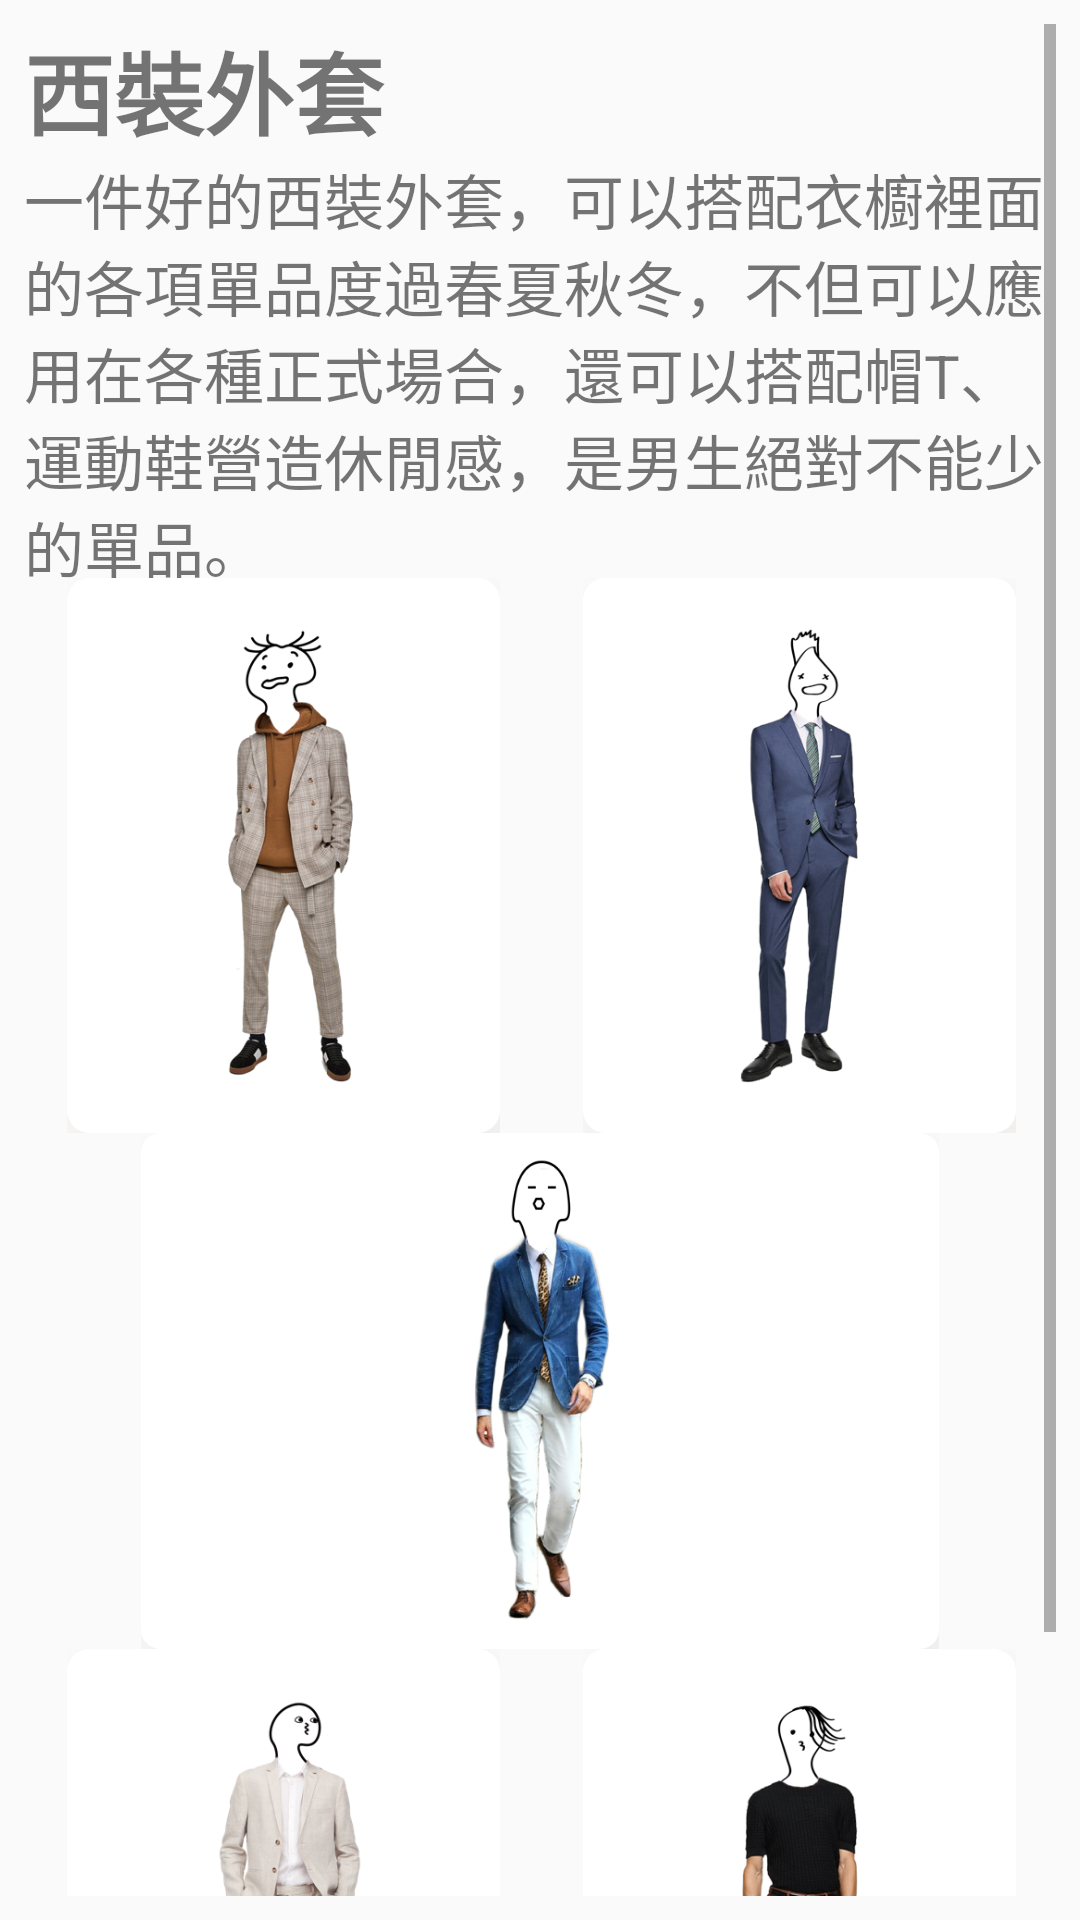

Write the Android layout XML for this screen, with the resource values it uses.
<!-- AndroidManifest.xml: application theme AppTheme -->
<!-- res/layout/outfitmorejacket.xml -->
<?xml version="1.0" encoding="utf-8"?>
<android.support.constraint.ConstraintLayout
    xmlns:android="http://schemas.android.com/apk/res/android"
    xmlns:app="http://schemas.android.com/apk/res-auto"
    xmlns:tools="http://schemas.android.com/tools"
    android:layout_width="match_parent"
    android:layout_height="match_parent">

    <ScrollView
        android:layout_width="0dp"
        android:layout_height="0dp"
        android:layout_marginBottom="8dp"
        android:layout_marginEnd="8dp"
        android:layout_marginStart="8dp"
        android:layout_marginTop="8dp"
        app:layout_constraintBottom_toBottomOf="parent"
        app:layout_constraintEnd_toEndOf="parent"
        app:layout_constraintStart_toStartOf="parent"
        app:layout_constraintTop_toTopOf="parent">

        <LinearLayout
            android:layout_width="match_parent"
            android:layout_height="wrap_content"
            android:orientation="vertical" >

            <TextView
                android:id="@+id/textView4"
                android:layout_width="match_parent"
                android:layout_height="wrap_content"
                android:text="西裝外套"
                android:textSize="30sp"
                android:textStyle="bold" />

            <TextView
                android:id="@+id/editText2"
                android:layout_width="match_parent"
                android:layout_height="141dp"
                android:inputType="textMultiLine"
                android:text="一件好的西裝外套，可以搭配衣櫥裡面的各項單品度過春夏秋冬，不但可以應用在各種正式場合，還可以搭配帽T、運動鞋營造休閒感，是男生絕對不能少的單品。"
                android:textSize="20sp" />

            <LinearLayout
                android:layout_width="match_parent"
                android:layout_height="match_parent"
                android:orientation="horizontal"
                app:layout_constraintBottom_toBottomOf="parent"
                app:layout_constraintEnd_toEndOf="parent"
                app:layout_constraintHorizontal_bias="0.0"
                app:layout_constraintStart_toStartOf="parent"
                app:layout_constraintTop_toTopOf="parent"
                app:layout_constraintVertical_bias="0.534">

                <ImageView
                    android:id="@+id/imageView2"
                    android:layout_width="126dp"
                    android:layout_height="185dp"
                    android:layout_weight="1"
                    app:srcCompat="@drawable/outfitjacket1"
                    tools:layout_editor_absoluteX="16dp"
                    tools:layout_editor_absoluteY="177dp" />

                <ImageView
                    android:id="@+id/imageView3"
                    android:layout_width="124dp"
                    android:layout_height="185dp"
                    android:layout_weight="1"
                    app:srcCompat="@drawable/outfitjacket2"
                    tools:layout_editor_absoluteX="244dp"
                    tools:layout_editor_absoluteY="177dp" />
            </LinearLayout>

            <ImageView
                android:id="@+id/imageView4"
                android:layout_width="match_parent"
                android:layout_height="172dp"
                app:srcCompat="@drawable/outfitjacket3" />

            <LinearLayout
                android:layout_width="match_parent"
                android:layout_height="match_parent"
                android:orientation="horizontal"
                app:layout_constraintBottom_toBottomOf="parent"
                app:layout_constraintEnd_toEndOf="parent"
                app:layout_constraintHorizontal_bias="0.0"
                app:layout_constraintStart_toStartOf="parent"
                app:layout_constraintTop_toTopOf="parent"
                app:layout_constraintVertical_bias="0.534">

                <ImageView
                    android:id="@+id/imageView5"
                    android:layout_width="126dp"
                    android:layout_height="185dp"
                    android:layout_weight="1"
                    app:srcCompat="@drawable/outfitjacket4"
                    tools:layout_editor_absoluteX="16dp"
                    tools:layout_editor_absoluteY="177dp" />

                <ImageView
                    android:id="@+id/imageView6"
                    android:layout_width="124dp"
                    android:layout_height="185dp"
                    android:layout_weight="1"
                    app:srcCompat="@drawable/outfitjacket5"
                    tools:layout_editor_absoluteX="244dp"
                    tools:layout_editor_absoluteY="177dp" />
            </LinearLayout>

        </LinearLayout>
    </ScrollView>

</android.support.constraint.ConstraintLayout>
<!-- resources referenced by this layout -->
<resources>
  <!-- drawable outfitjacket1: png bitmap (drawable, 109673 bytes) -->
  <!-- drawable outfitjacket2: png bitmap (drawable, 89391 bytes) -->
  <!-- drawable outfitjacket3: png bitmap (drawable, 147295 bytes) -->
  <!-- drawable outfitjacket4: png bitmap (drawable, 102967 bytes) -->
  <!-- drawable outfitjacket5: png bitmap (drawable, 90943 bytes) -->
  <style name="AppTheme" parent="Theme.AppCompat.Light.DarkActionBar">
          
          <item name="colorPrimary">@color/colorPrimary</item>
          <item name="colorPrimaryDark">@color/colorPrimaryDark</item>
          <item name="colorAccent">@color/BottomNevigationBarYellow</item>
          <item name="actionBarStyle">@style/MyActionBar</item>
      </style>
  <color name="colorPrimary">#FFFFFF</color>
  <color name="colorPrimaryDark">#3C3431</color>
  <color name="BottomNevigationBarYellow">#f4a936</color>
  <style name="MyActionBar" parent="@style/Widget.AppCompat.ActionBar.Solid">
          <item name="titleTextStyle">@style/MyTitleTextStyle</item>
      </style>
  <style name="MyTitleTextStyle" parent="@style/TextAppearance.AppCompat.Widget.ActionBar.Title">
          <item name="android:textColor">#2A2A30</item>
          <item name="android:gravity">center_horizontal</item>
      </style>
</resources>
